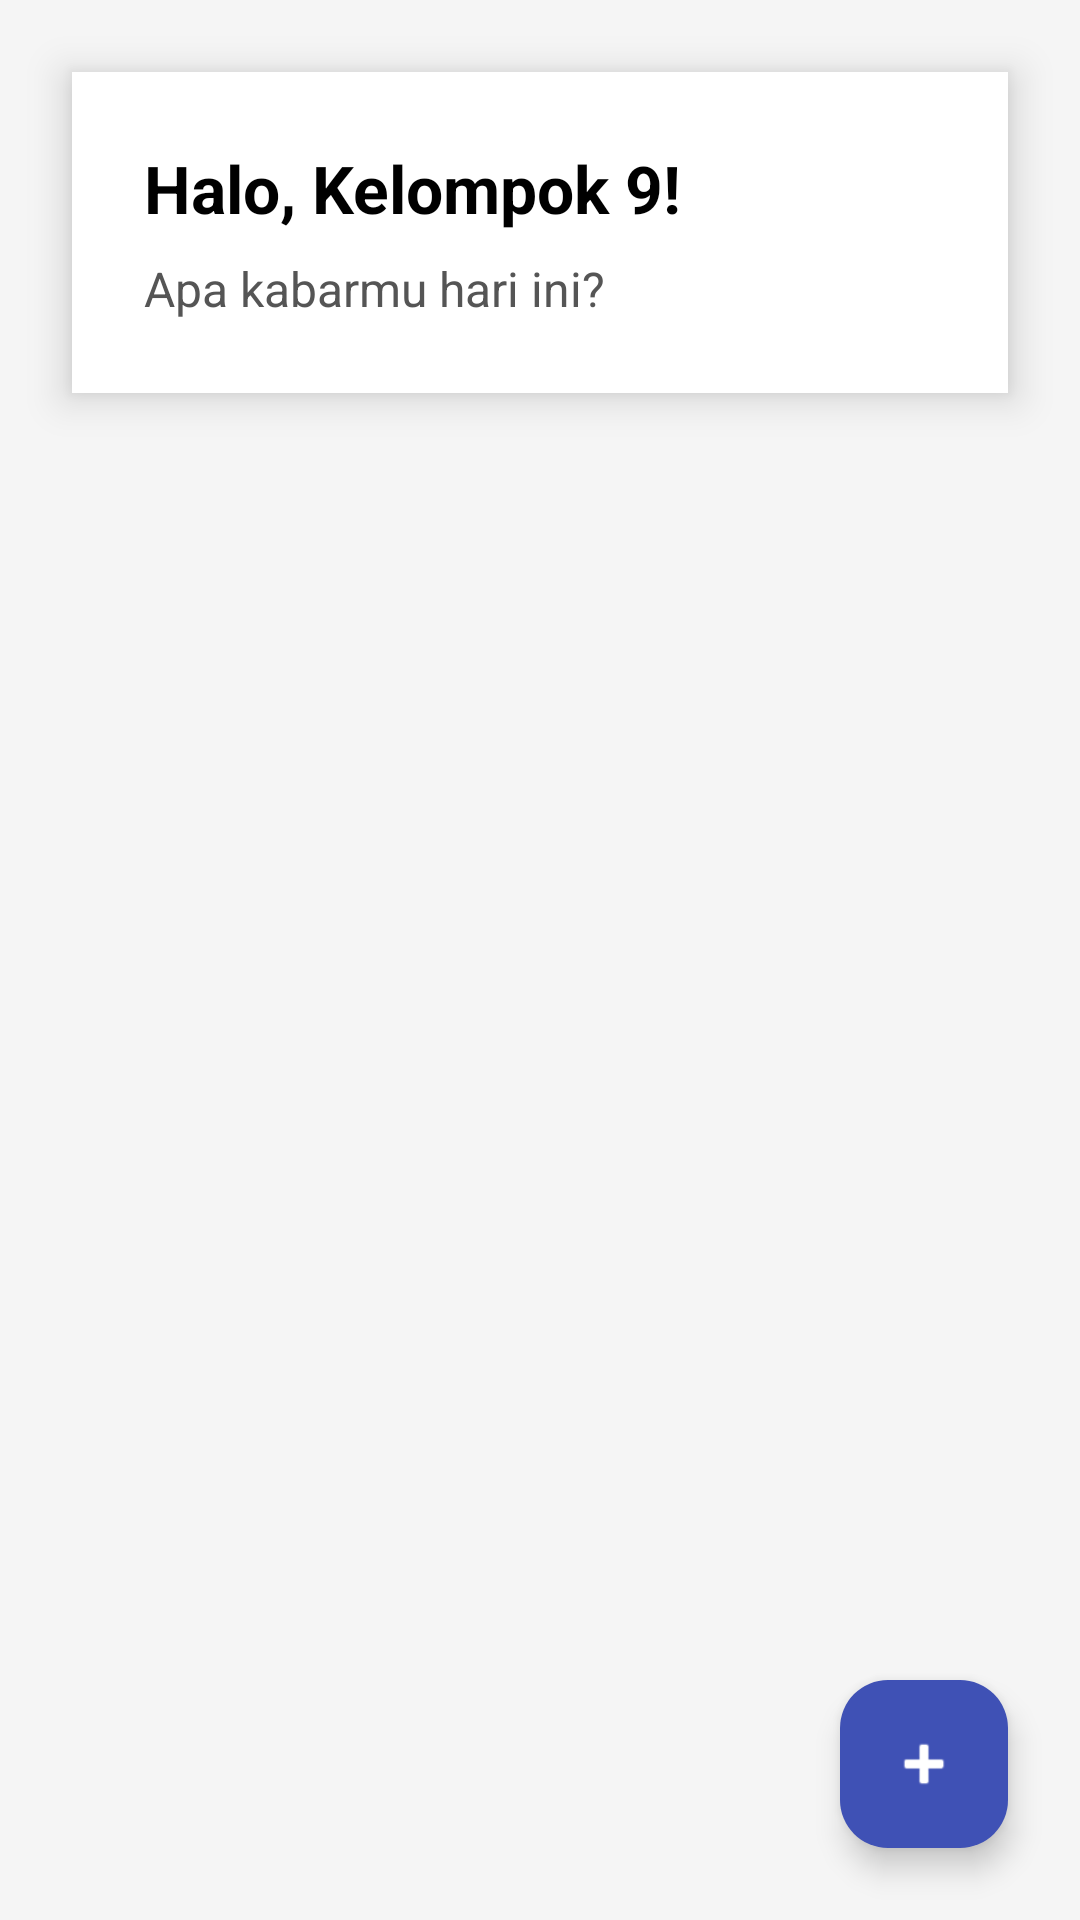

Produce the Android XML layout that renders to this screen, including the resource entries it uses.
<!-- AndroidManifest.xml: application theme Theme.Kelompok9_CatatLari -->
<!-- res/layout/fragment_halaman_beranda.xml -->
<?xml version="1.0" encoding="utf-8"?>
<androidx.constraintlayout.widget.ConstraintLayout
    xmlns:android="http://schemas.android.com/apk/res/android"
    xmlns:app="http://schemas.android.com/apk/res-auto"
    android:layout_width="match_parent"
    android:layout_height="match_parent"
    android:background="#F5F5F5">

    
    <LinearLayout
        android:id="@+id/layoutBeranda"
        android:layout_width="match_parent"
        android:layout_height="wrap_content"
        android:layout_margin="24dp"
        android:orientation="vertical"
        android:padding="24dp"
        android:elevation="8dp"
        android:background="@android:color/white"
        app:layout_constraintTop_toTopOf="parent"
        app:layout_constraintStart_toStartOf="parent"
        app:layout_constraintEnd_toEndOf="parent">

        <TextView
            android:id="@+id/tvGreeting"
            android:layout_width="wrap_content"
            android:layout_height="wrap_content"
            android:text="Halo, Kelompok 9!"
            android:textSize="22sp"
            android:textStyle="bold"
            android:textColor="#000000"/>

        <TextView
            android:id="@+id/tvSubGreeting"
            android:layout_width="wrap_content"
            android:layout_height="wrap_content"
            android:layout_marginTop="8dp"
            android:text="Apa kabarmu hari ini?"
            android:textSize="16sp"
            android:textColor="#555555"/>

        

    </LinearLayout>

    
    <com.google.android.material.floatingactionbutton.FloatingActionButton
        android:id="@+id/fabTambah"
        android:layout_width="56dp"
        android:layout_height="56dp"
        android:layout_margin="24dp"
        android:contentDescription="Tambah"
        android:src="@android:drawable/ic_input_add"
        app:backgroundTint="#3F51B5"
        app:tint="@android:color/white"
        app:layout_constraintBottom_toBottomOf="parent"
        app:layout_constraintEnd_toEndOf="parent"
        app:fabSize="normal"/>

</androidx.constraintlayout.widget.ConstraintLayout>
<!-- resources referenced by this layout -->
<resources>
  <style name="Theme.Kelompok9_CatatLari" parent="Base.Theme.Kelompok9_CatatLari" />
  <style name="Base.Theme.Kelompok9_CatatLari" parent="Theme.Material3.DayNight.NoActionBar">
          
          
      </style>
</resources>
